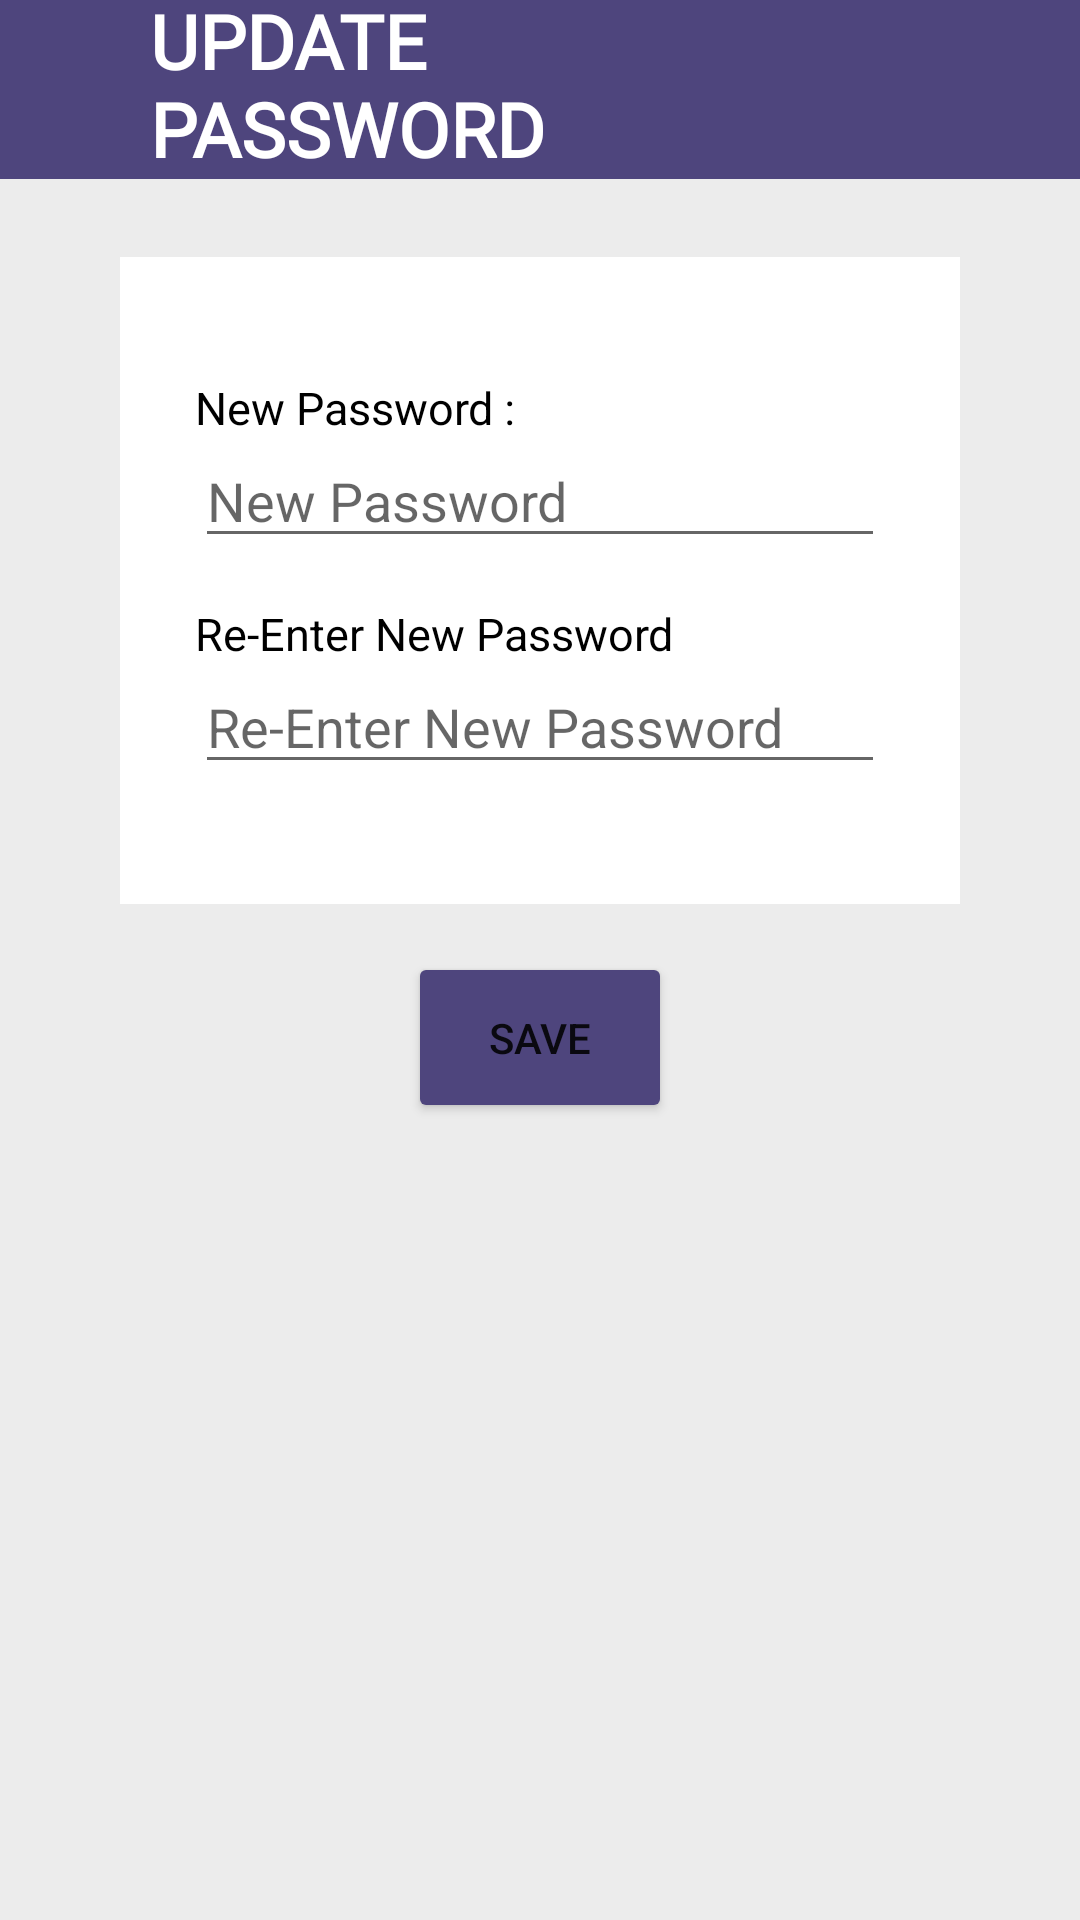

Here is an Android app screen rendered from its layout file. Give the layout XML and the strings, colors and styles it references.
<!-- AndroidManifest.xml: application theme Theme.ODDS -->
<!-- res/layout/activity_updatepass.xml -->
<?xml version="1.0" encoding="utf-8"?>
<LinearLayout xmlns:android="http://schemas.android.com/apk/res/android"
    xmlns:app="http://schemas.android.com/apk/res-auto"
    xmlns:tools="http://schemas.android.com/tools"
    android:layout_width="match_parent"
    android:layout_height="match_parent"
    android:orientation="vertical"
    tools:context=".setting.UpdatePassActivity">

    <com.google.android.material.appbar.AppBarLayout
        android:id="@+id/appbar"
        android:layout_width="match_parent"
        android:layout_height="wrap_content"
        android:layout_alignParentTop="true"
        android:layout_alignParentStart="true"
        android:layout_alignParentEnd="true"
        android:layout_alignParentBottom="false">

        <androidx.constraintlayout.widget.ConstraintLayout
            android:layout_width="match_parent"
            android:layout_height="match_parent">

            <androidx.appcompat.widget.Toolbar
                android:id="@+id/toolbar"
                android:layout_width="match_parent"
                android:layout_height="match_parent"
                android:background="?attr/colorPrimary"
                android:minHeight="?attr/actionBarSize"
                android:theme="?attr/actionBarTheme"
                app:title=" " />

            <TextView
                android:layout_width="300dp"
                android:layout_height="wrap_content"
                android:fontFamily="@font/league_gothic"
                android:paddingHorizontal="50dp"
                android:text="UPDATE PASSWORD"
                android:textColor="@color/white"
                android:textSize="25sp"
                android:textStyle="bold"
                app:layout_constraintBottom_toBottomOf="@id/toolbar"
                app:layout_constraintStart_toStartOf="@id/toolbar"
                app:layout_constraintTop_toTopOf="@id/toolbar" />


        </androidx.constraintlayout.widget.ConstraintLayout>

    </com.google.android.material.appbar.AppBarLayout>


    <ScrollView
        android:layout_width="match_parent"
        android:layout_height="match_parent"
        android:background="#ECECEC">

        <LinearLayout
            android:layout_width="match_parent"
            android:layout_height="wrap_content"
            android:orientation="vertical"
            android:padding="20dp">

            
            <LinearLayout
                android:layout_width="match_parent"
                android:layout_height="wrap_content"
                android:layout_gravity="center"
                android:layout_marginHorizontal="20dp"
                android:layout_marginVertical="6dp"
                android:paddingHorizontal="25dp"
                android:paddingVertical="40dp"
                android:background="@color/white"
                android:orientation="vertical">

                
                <TextView
                    android:layout_width="wrap_content"
                    android:layout_height="wrap_content"
                    android:text="New Password : "
                    android:textColor="@color/black"
                    android:textSize="15dp" />

                <com.google.android.material.textfield.TextInputEditText
                    android:id="@+id/newPass"
                    android:layout_width="match_parent"
                    android:layout_height="40dp"
                    android:hint="New Password"
                    android:inputType="textPassword" />

                <TextView
                    android:layout_width="wrap_content"
                    android:layout_height="wrap_content"
                    android:layout_marginTop="15dp"
                    android:text="Re-Enter New Password"
                    android:textColor="@color/black"
                    android:textSize="15dp" />

                <com.google.android.material.textfield.TextInputEditText
                    android:id="@+id/rePass"
                    android:layout_width="match_parent"
                    android:layout_height="40dp"
                    android:hint="Re-Enter New Password"
                    android:inputType="textPassword" />

                


            </LinearLayout>

            <Button
                android:id="@+id/save"
                android:layout_width="wrap_content"
                android:layout_height="57dp"
                android:layout_gravity="center"
                android:layout_marginTop="10dp"
                android:backgroundTint="#4E457D"
                android:text="SAVE" />
        </LinearLayout>
    </ScrollView>
</LinearLayout>
<!-- resources referenced by this layout -->
<resources>
  <style name="Theme.ODDS" parent="Theme.MaterialComponents.DayNight.NoActionBar">
          
          <item name="colorPrimary">#4E457D</item>
          
          <item name="colorSecondary">#E47474</item>
          
          <item name="colorOnBackground">#F3F3F3</item>
      </style>
  <!-- not gathered from this repository: default colours our renderer supplied (Android Studio template values) -->
  <color name="black">#FF000000</color>
  <color name="white">#FFFFFFFF</color>
</resources>
